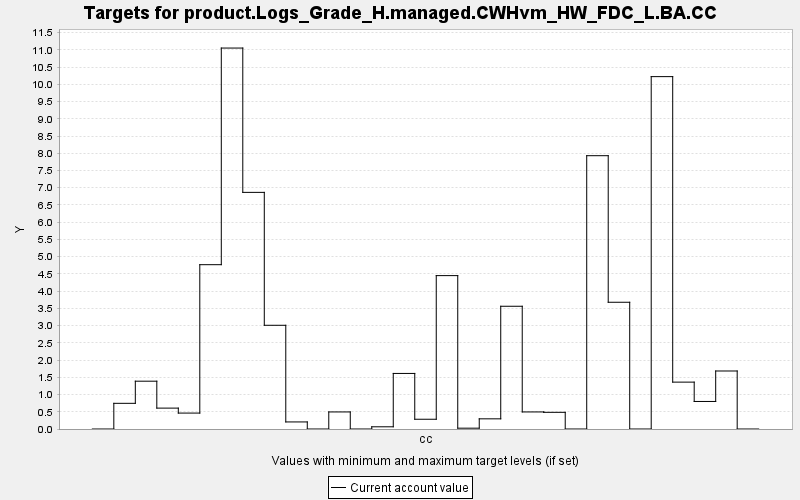

Data behind this chart, as committed beside it:
TARGET, PERIOD, YEAR, PERIODWIDTH, MINIMUM, MAXIMUM, MINWEIGHT, MAXWEIGHT, CURRENT, SUMMARY
product.Logs_Grade_H.managed.CWHvm_HW_FD…, 0, 0, 10.0, 0.0, 10000, 1.0, 1.0, 0.0, 0.0
product.Logs_Grade_H.managed.CWHvm_HW_FD…, 1, 10, 10.0, 0.0, 10000, 1.0, 1.0, 0.745, 0.0
product.Logs_Grade_H.managed.CWHvm_HW_FD…, 2, 20, 10.0, 0.0, 10000, 1.0, 1.0, 1.387, 0.0
product.Logs_Grade_H.managed.CWHvm_HW_FD…, 3, 30, 10.0, 0.0, 10000, 1.0, 1.0, 0.606, 0.0
product.Logs_Grade_H.managed.CWHvm_HW_FD…, 4, 40, 10.0, 0.0, 10000, 1.0, 1.0, 0.462, 0.0
product.Logs_Grade_H.managed.CWHvm_HW_FD…, 5, 50, 10.0, 0.0, 10000, 1.0, 1.0, 4.767, 0.0
product.Logs_Grade_H.managed.CWHvm_HW_FD…, 6, 60, 10.0, 0.0, 10000, 1.0, 1.0, 11.05, 0.0
product.Logs_Grade_H.managed.CWHvm_HW_FD…, 7, 70, 10.0, 0.0, 10000, 1.0, 1.0, 6.865, 0.0
product.Logs_Grade_H.managed.CWHvm_HW_FD…, 8, 80, 10.0, 0.0, 10000, 1.0, 1.0, 3.009, 0.0
product.Logs_Grade_H.managed.CWHvm_HW_FD…, 9, 90, 10.0, 0.0, 10000, 1.0, 1.0, 0.205, 0.0
product.Logs_Grade_H.managed.CWHvm_HW_FD…, 10, 100, 10.0, 0.0, 10000, 1.0, 1.0, 0.0, 0.0
product.Logs_Grade_H.managed.CWHvm_HW_FD…, 11, 110, 10.0, 0.0, 10000, 1.0, 1.0, 0.495, 0.0
product.Logs_Grade_H.managed.CWHvm_HW_FD…, 12, 120, 10.0, 0.0, 10000, 1.0, 1.0, 0.0, 0.0
product.Logs_Grade_H.managed.CWHvm_HW_FD…, 13, 130, 10.0, 0.0, 10000, 1.0, 1.0, 0.064, 0.0
product.Logs_Grade_H.managed.CWHvm_HW_FD…, 14, 140, 10.0, 0.0, 10000, 1.0, 1.0, 1.612, 0.0
product.Logs_Grade_H.managed.CWHvm_HW_FD…, 15, 150, 10.0, 0.0, 10000, 1.0, 1.0, 0.283, 0.0
product.Logs_Grade_H.managed.CWHvm_HW_FD…, 16, 160, 10.0, 0.0, 10000, 1.0, 1.0, 4.45, 0.0
product.Logs_Grade_H.managed.CWHvm_HW_FD…, 17, 170, 10.0, 0.0, 10000, 1.0, 1.0, 0.024, 0.0
product.Logs_Grade_H.managed.CWHvm_HW_FD…, 18, 180, 10.0, 0.0, 10000, 1.0, 1.0, 0.295, 0.0
product.Logs_Grade_H.managed.CWHvm_HW_FD…, 19, 190, 10.0, 0.0, 10000, 1.0, 1.0, 3.561, 0.0
product.Logs_Grade_H.managed.CWHvm_HW_FD…, 20, 200, 10.0, 0.0, 10000, 1.0, 1.0, 0.495, 0.0
product.Logs_Grade_H.managed.CWHvm_HW_FD…, 21, 210, 10.0, 0.0, 10000, 1.0, 1.0, 0.484, 0.0
product.Logs_Grade_H.managed.CWHvm_HW_FD…, 22, 220, 10.0, 0.0, 10000, 1.0, 1.0, 0.0, 0.0
product.Logs_Grade_H.managed.CWHvm_HW_FD…, 23, 230, 10.0, 0.0, 10000, 1.0, 1.0, 7.929, 0.0
product.Logs_Grade_H.managed.CWHvm_HW_FD…, 24, 240, 10.0, 0.0, 10000, 1.0, 1.0, 3.677, 0.0
product.Logs_Grade_H.managed.CWHvm_HW_FD…, 25, 250, 10.0, 0.0, 10000, 1.0, 1.0, 0.0, 0.0
product.Logs_Grade_H.managed.CWHvm_HW_FD…, 26, 260, 10.0, 0.0, 10000, 1.0, 1.0, 10.22, 0.0
product.Logs_Grade_H.managed.CWHvm_HW_FD…, 27, 270, 10.0, 0.0, 10000, 1.0, 1.0, 1.36, 0.0
product.Logs_Grade_H.managed.CWHvm_HW_FD…, 28, 280, 10.0, 0.0, 10000, 1.0, 1.0, 0.799, 0.0
product.Logs_Grade_H.managed.CWHvm_HW_FD…, 29, 290, 10.0, 0.0, 10000, 1.0, 1.0, 1.683, 0.0
product.Logs_Grade_H.managed.CWHvm_HW_FD…, 30, 300, 10.0, 0.0, 10000, 1.0, 1.0, 0.0, 0.0
